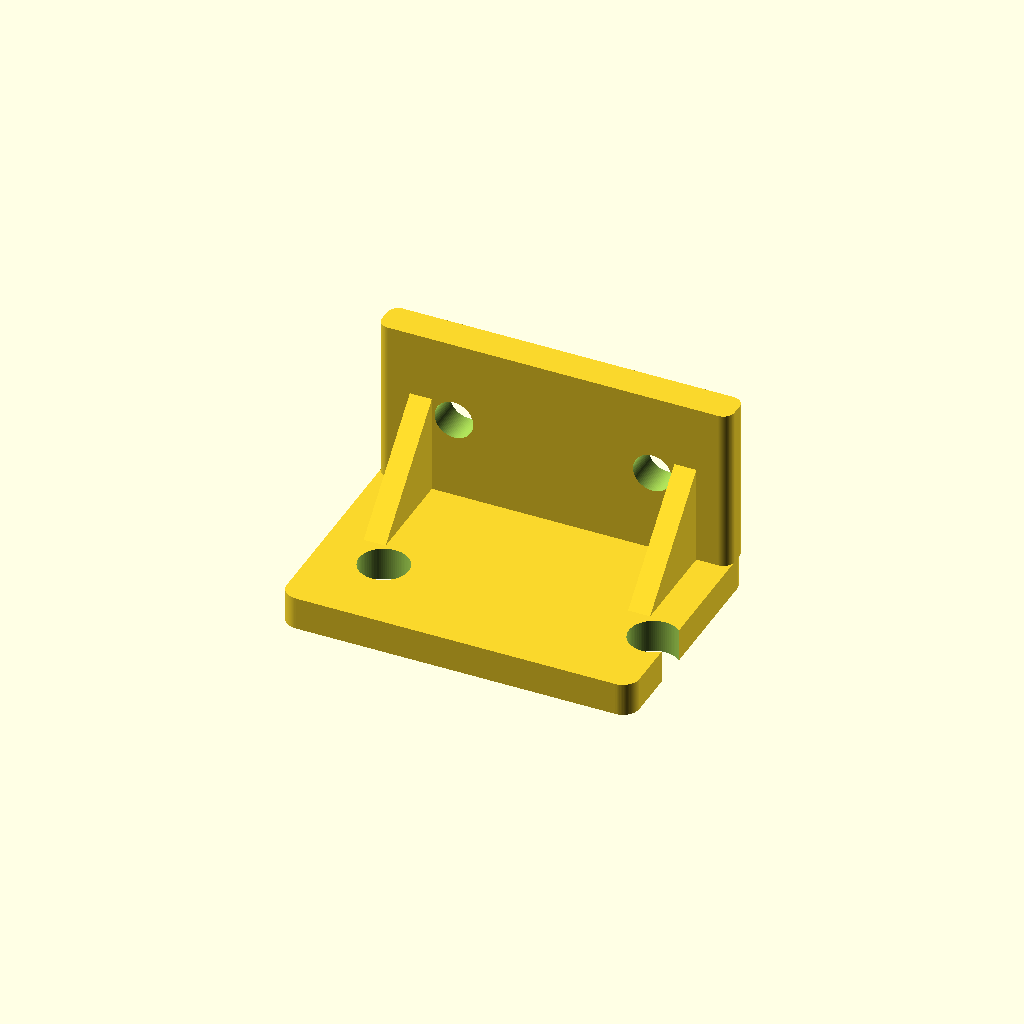
Cell 1: rendered with the file's own defaults.
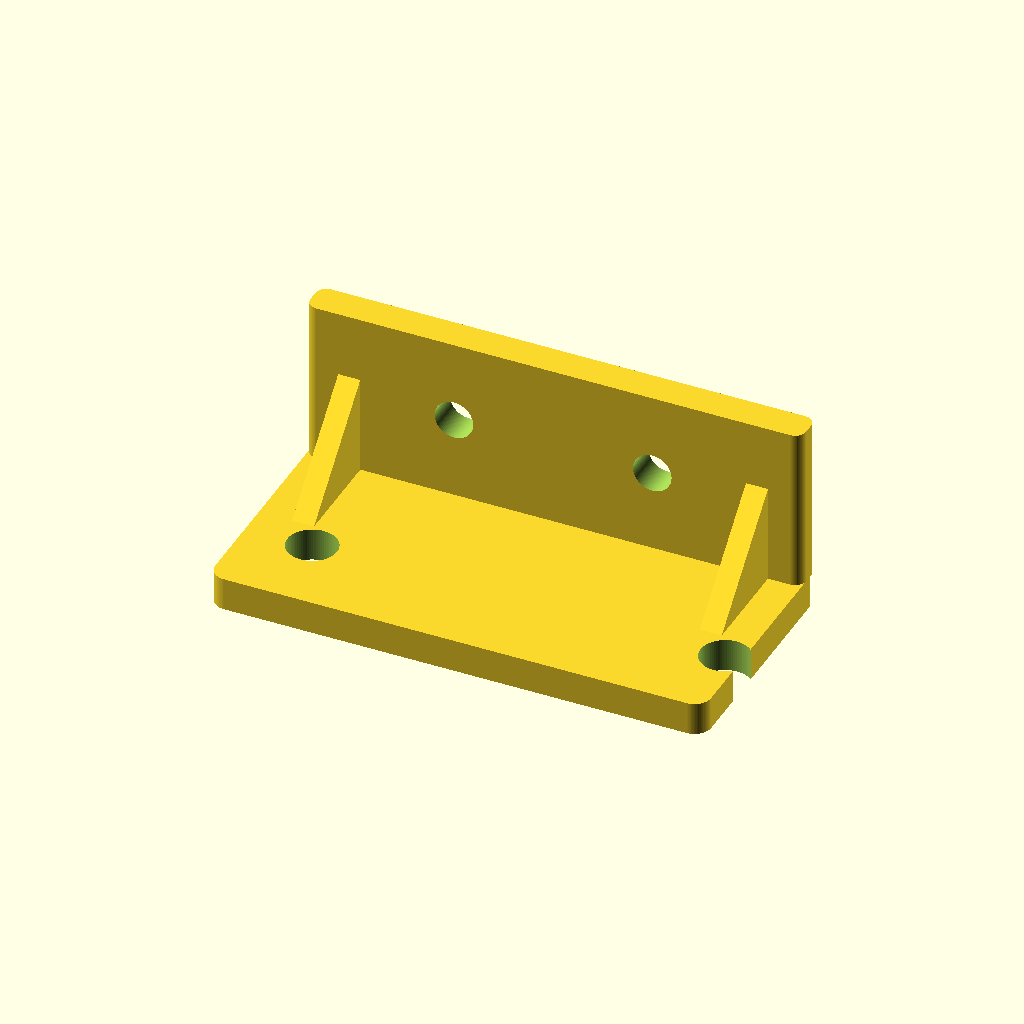
Cell 2 — base_width set to 90, the other parameters unchanged.
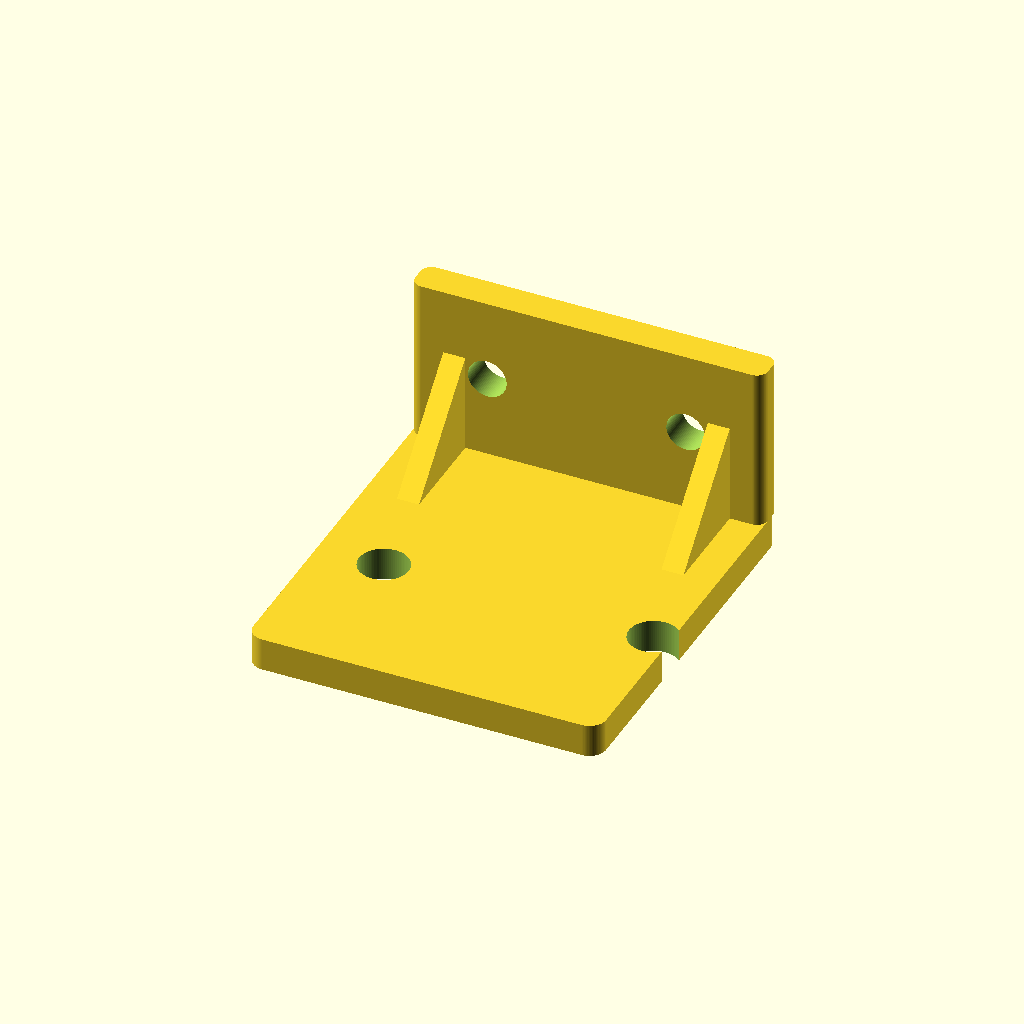
Cell 3: the same model with base_depth = 70.
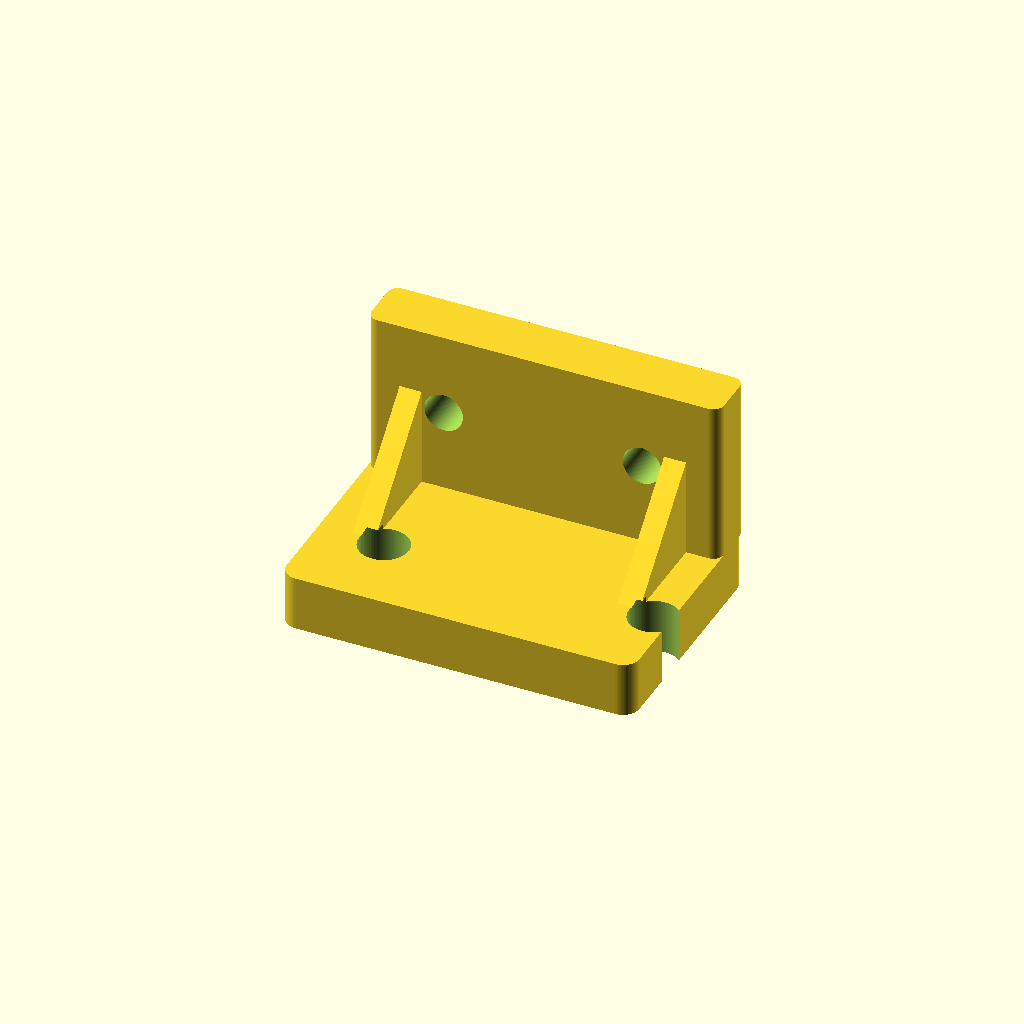
Cell 4 — wall set to 10, the other parameters unchanged.
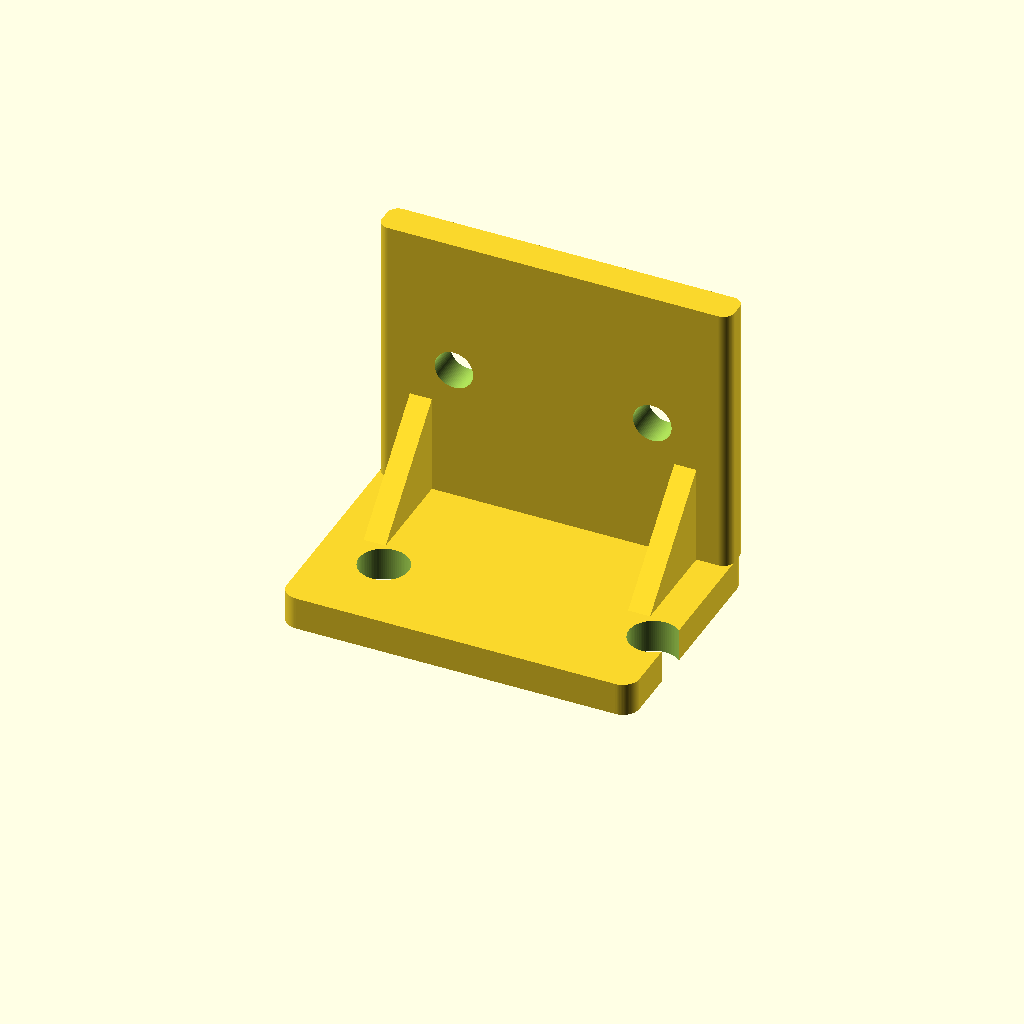
Cell 5: the same model with back_height = 50.
One fixed orthographic camera (rotation 55°, 0°, 25°; colour scheme Cornfield) for every cell.
Source of the model, docs/screenshots/models/mounting-bracket.scad:
// SCADMaxx README demonstration: mounting hole too close to the edge.
/* [Bracket dimensions] */
// Overall base width in millimetres.
base_width = 64; // [50:2:90]
// Overall base depth in millimetres.
base_depth = 44; // [30:2:70]
// Thickness of the base and rear wall.
wall = 6; // [3:1:10]
// Height of the upright mounting face.
back_height = 30; // [20:2:50]
/* [Mounting holes] */
// Diameter of the two base mounting holes.
hole_diameter = 9; // [4:1:12]
// Right hole is intentionally too close to the outer edge.
right_edge_distance = 3; // [2:1:15]
/* [Hidden] */
$fn = 80;
$vpt = [0, 0, 12];
$vpr = [62, 0, 32];
$vpd = 190;
module rounded_plate(w, d, h, r=3) {
    linear_extrude(h)
        offset(r=r) square([w-2*r, d-2*r], center=true);
}
difference() {
    union() {
        rounded_plate(base_width, base_depth, wall);
        translate([0, base_depth/2-wall/2, wall])
            rounded_plate(base_width, wall, back_height, 2);
        for (x=[-base_width/2+8, base_width/2-8])
            translate([x, base_depth/2-wall, wall])
                rotate([0,90,0]) linear_extrude(4, center=true)
                    polygon([[0,0],[-18,0],[0,-18]]);
    }
    for (x=[-base_width/2+12, base_width/2-right_edge_distance])
        translate([x,-7,-1]) cylinder(h=wall+2,d=hole_diameter);
    for (x=[-18,18])
        translate([x,base_depth/2+1,wall+back_height/2])
            rotate([90,0,0]) cylinder(h=wall+2,d=7);
}
Parameter table extracted from the source (name, type, default, range or options):
base_width: number, default 64, range 50 to 90, step 2
base_depth: number, default 44, range 30 to 70, step 2
wall: number, default 6, range 3 to 10, step 1
back_height: number, default 30, range 20 to 50, step 2
hole_diameter: number, default 9, range 4 to 12, step 1
right_edge_distance: number, default 3, range 2 to 15, step 1
